4-way image classification set "processed" from GitHub (ioanatudorache/proiect-retele-neuronale2); label vocabulary: Andromeda, Pegasus, Ursa Major, Ursa Minor.

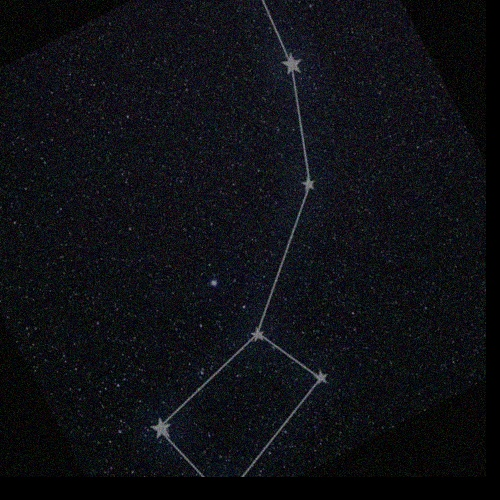
Label: Ursa Minor

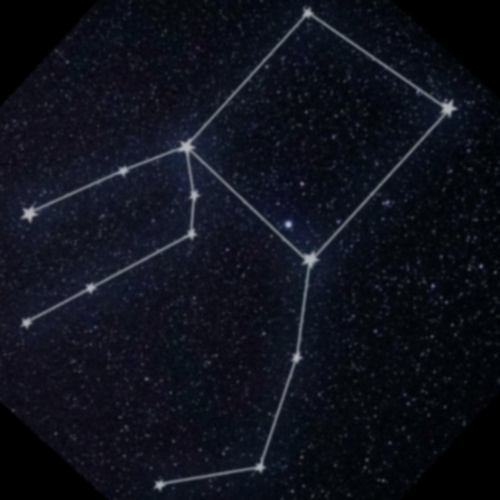
Label: Pegasus

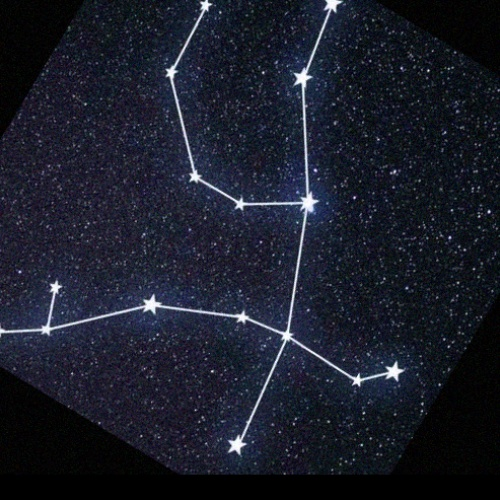
Label: Andromeda

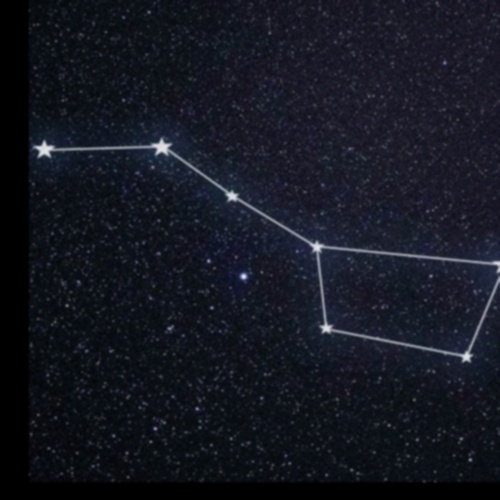
Label: Ursa Major

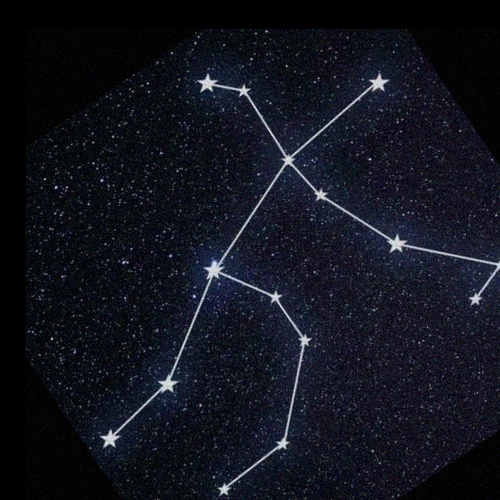
Label: Andromeda

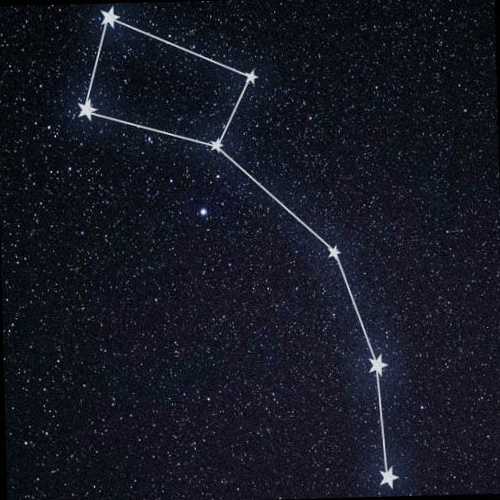
Label: Ursa Minor
